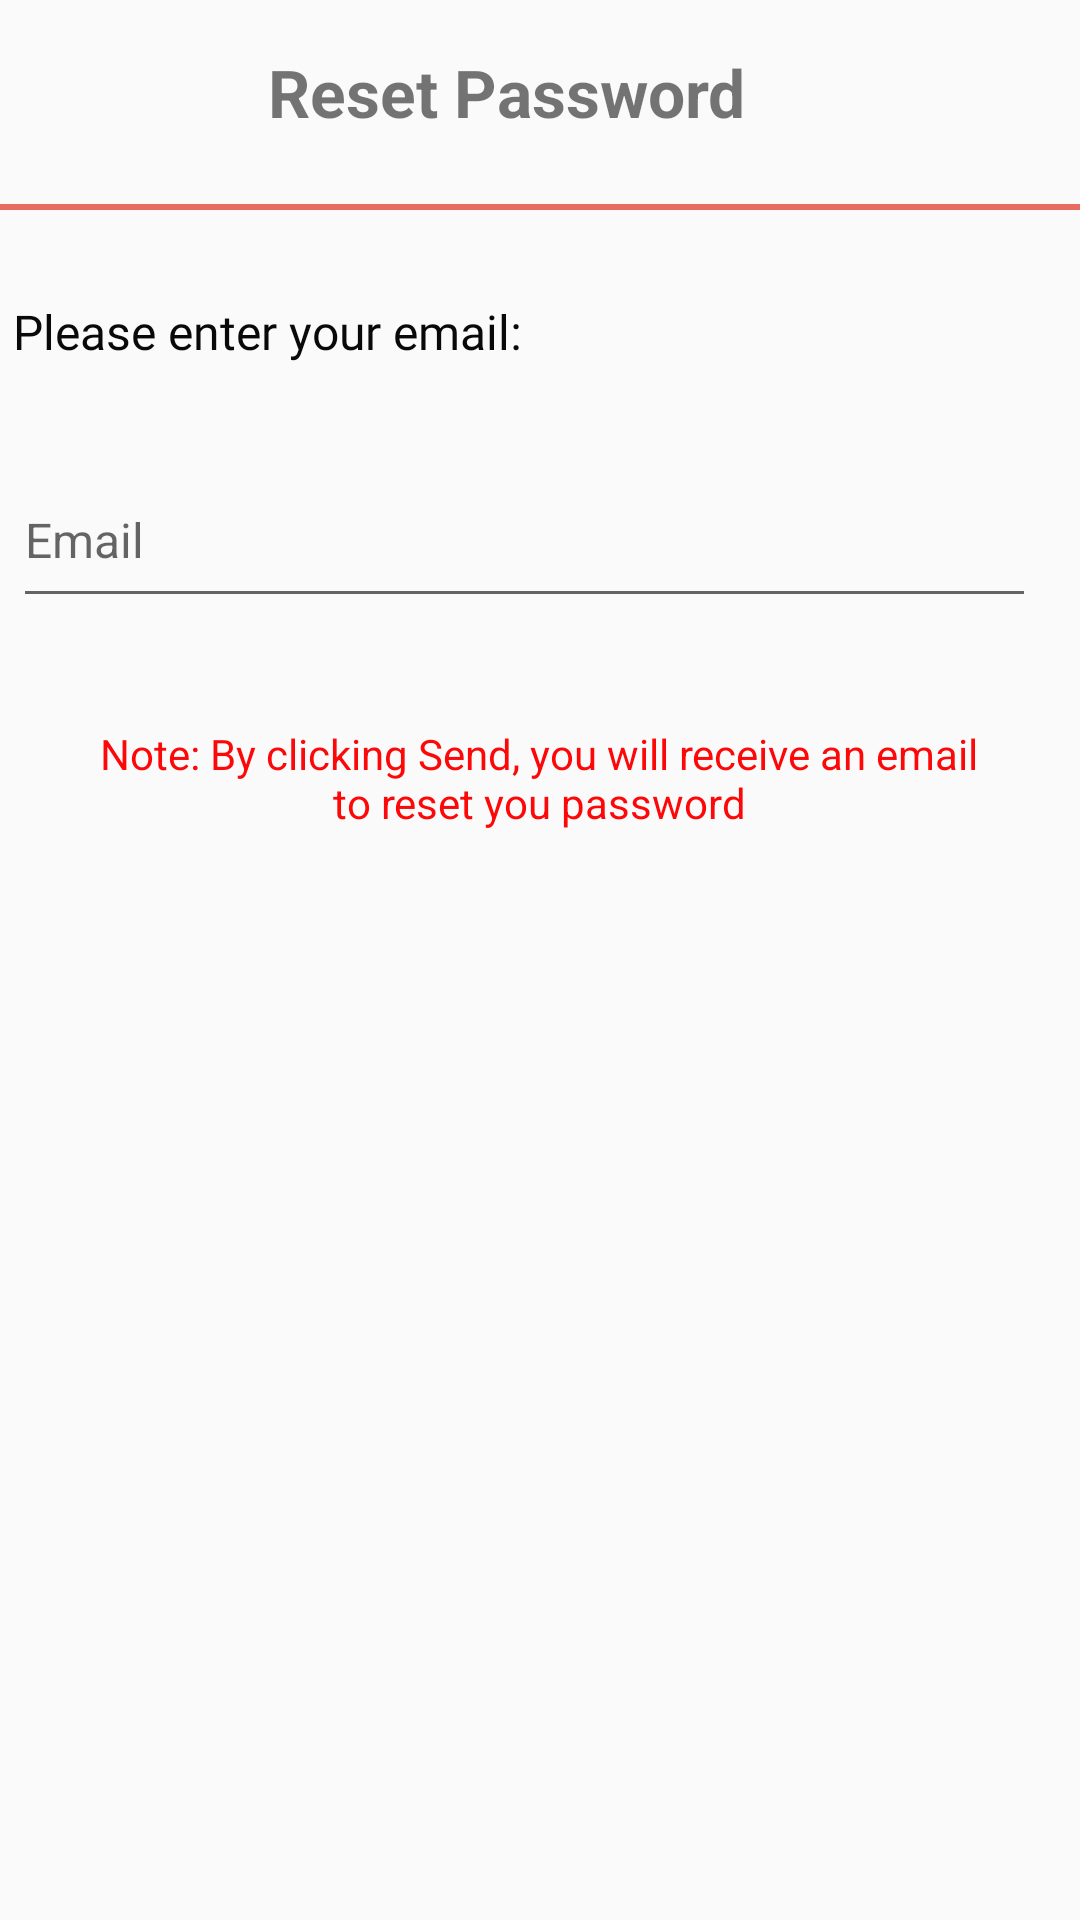

Layout XML and referenced resources for this Android screen:
<!-- AndroidManifest.xml: application theme AppTheme -->
<!-- res/layout/activity_forgot_password.xml -->
<?xml version="1.0" encoding="utf-8"?>
<androidx.constraintlayout.widget.ConstraintLayout xmlns:android="http://schemas.android.com/apk/res/android"
xmlns:app="http://schemas.android.com/apk/res-auto"
xmlns:tools="http://schemas.android.com/tools"
android:layout_width="match_parent"
android:layout_height="wrap_content"
android:layout_gravity="center_horizontal">


<EditText
    android:id="@+id/tv_email"
    android:layout_width="341dp"
    android:layout_height="55dp"
    android:layout_below="@+id/textView10"
    android:layout_alignParentEnd="true"
    android:layout_gravity="center"
    android:layout_marginTop="24dp"
    android:hint="Email"
    android:textSize="16dp"
    android:inputType="textEmailAddress"
    app:layout_constraintEnd_toEndOf="parent"
    app:layout_constraintHorizontal_bias="0.228"
    app:layout_constraintStart_toStartOf="parent"
    app:layout_constraintTop_toBottomOf="@+id/textView10" />

    <TextView
        android:id="@+id/textView6"
        android:layout_width="296dp"
        android:layout_height="59dp"
        android:layout_below="@+id/tv_email"

        android:layout_gravity="center"
        android:layout_marginTop="24dp"
        android:gravity="center"
        android:text="Note: By clicking Send, you will receive an email to reset you password"
        android:textColor="#FD0808"
        app:layout_constraintEnd_toEndOf="parent"
        app:layout_constraintHorizontal_bias="0.495"
        app:layout_constraintStart_toStartOf="parent"
        app:layout_constraintTop_toBottomOf="@+id/tv_email" />

    <TextView
    android:id="@+id/textView10"
    android:layout_width="232dp"
    android:layout_height="33dp"
    android:layout_alignParentTop="true"
    android:layout_alignParentEnd="true"
    android:layout_marginTop="24dp"
    android:gravity="center"
    android:text="Please enter your email: "
    android:textAlignment="textStart"
    android:textAppearance="@style/TitleTextView"
    android:textSize="16dp"
    app:layout_constraintEnd_toEndOf="parent"
    app:layout_constraintHorizontal_bias="0.0"
    app:layout_constraintStart_toStartOf="@+id/tv_email"
    app:layout_constraintTop_toBottomOf="@+id/divider4"
    tools:ignore="RtlCompat" />

    <TextView
        android:id="@+id/textView11"
        style="@style/Widget.AppCompat.TextView"
        android:layout_width="180dp"
        android:layout_height="36dp"
        android:layout_marginTop="16dp"
        android:text="Reset Password "
        android:textAppearance="@style/TextAppearance.AppCompat.Small"
        android:textSize="22dp"
        android:textStyle="bold"
        app:layout_constraintEnd_toEndOf="parent"
        app:layout_constraintHorizontal_bias="0.497"
        app:layout_constraintStart_toStartOf="parent"
        app:layout_constraintTop_toTopOf="parent" />

    <View
    android:id="@+id/divider4"
    android:layout_width="match_parent"
    android:layout_height="2dp"
    android:layout_marginTop="68dp"
    android:background="@color/navgation"
    app:layout_constraintEnd_toEndOf="parent"
    app:layout_constraintHorizontal_bias="0.0"
    app:layout_constraintStart_toStartOf="parent"
    app:layout_constraintTop_toTopOf="parent" />

    







































</androidx.constraintlayout.widget.ConstraintLayout>
<!-- resources referenced by this layout -->
<resources>
  <color name="navgation">#E86A61</color>
  <style name="TitleTextView" parent="android:TextAppearance.Widget.TextView">
          <item name="android:fontFamily">@font/rubik_bold</item>
          <item name="android:textSize">16dp</item>
          <item name="android:textColor">#090909</item>
          <item name="android:background">#BFBEBE</item>
      </style>
  
      //Rating bar
  <style name="AppTheme" parent="Theme.AppCompat.Light.NoActionBar">
          
  
          <item name="colorPrimary">@color/navgation</item>
          <item name="colorPrimaryDark">@color/navgation</item>
  
          <item name="colorAccent">@color/black</item>
  
  
      </style>
  
  
      //customize text style
      //body text
  <color name="black">#FF000000</color>
</resources>
